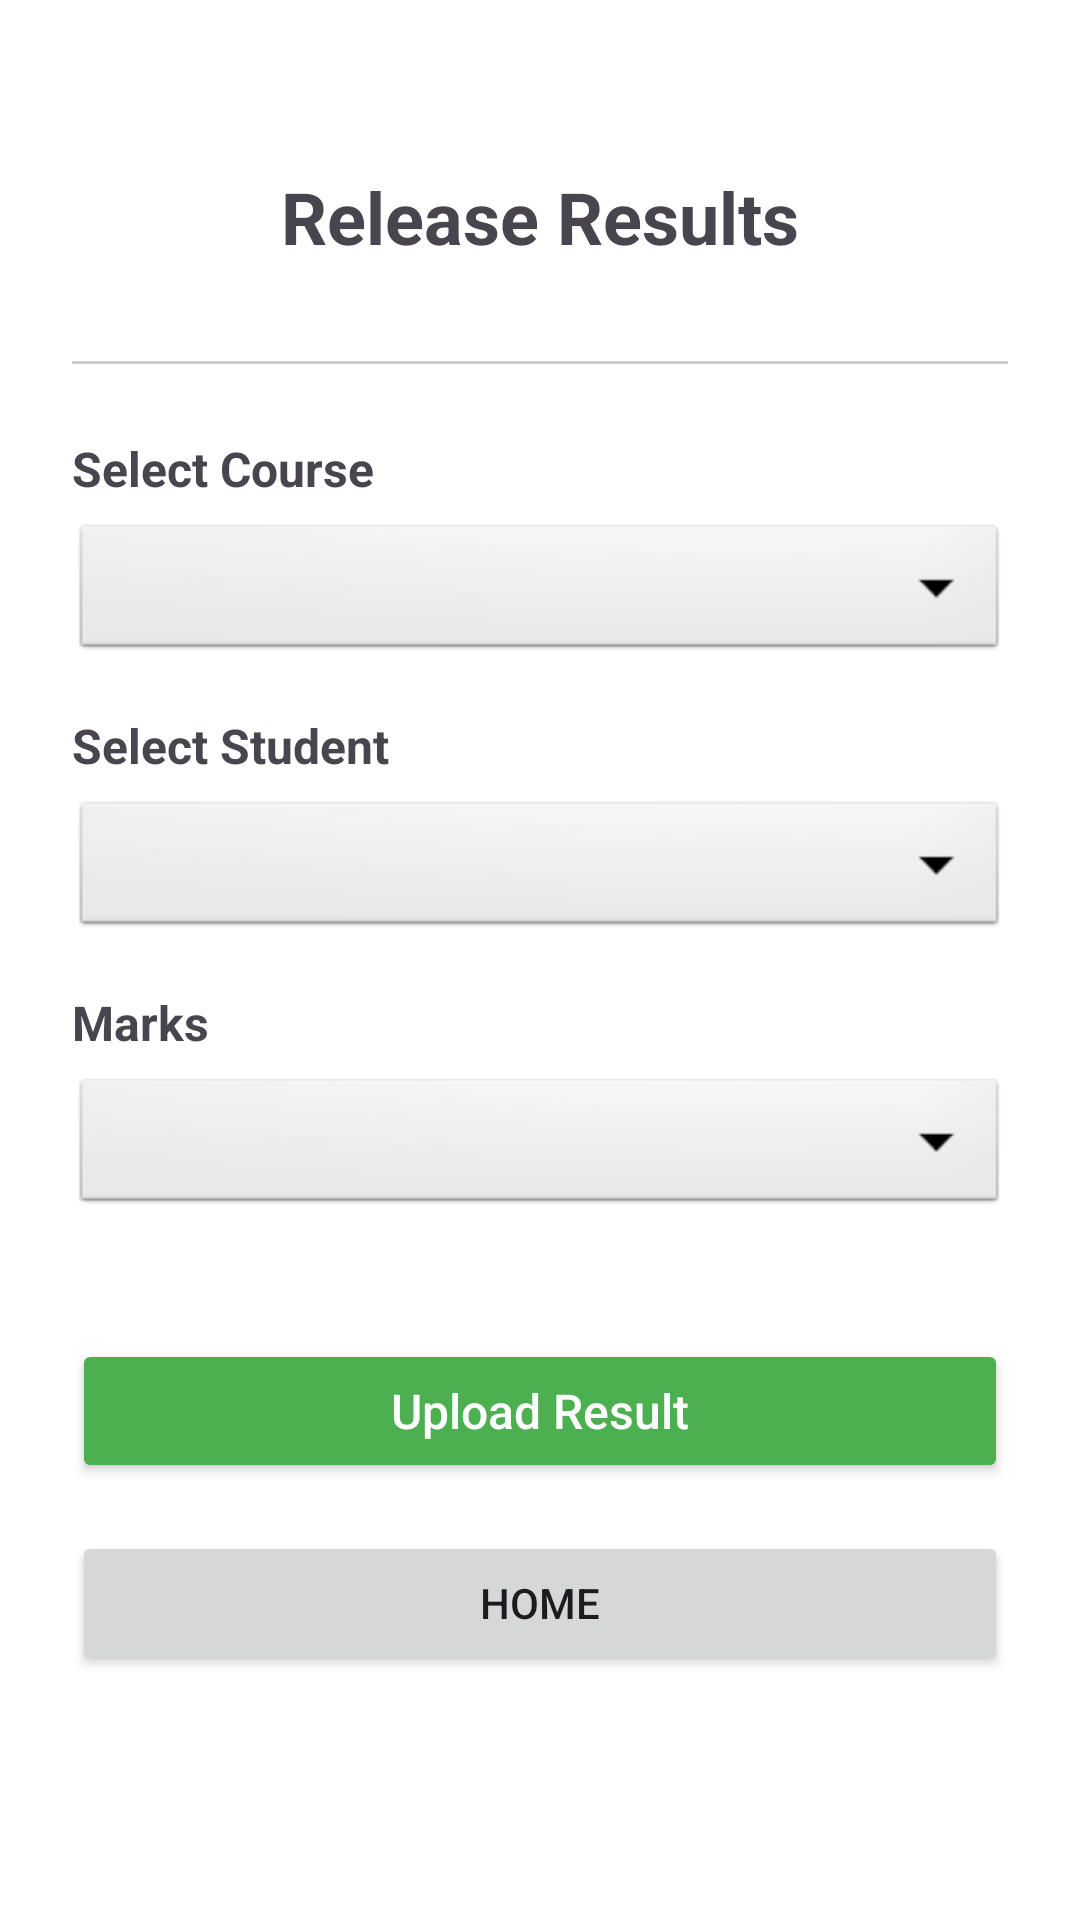

Reconstruct the res/layout file that produces this screen, plus the resources it refers to.
<!-- AndroidManifest.xml: application theme Theme.TuitionManagerApp -->
<!-- res/layout/activity_result.xml -->
<?xml version="1.0" encoding="utf-8"?>
<ScrollView xmlns:android="http://schemas.android.com/apk/res/android"
    android:layout_width="match_parent"
    android:layout_height="match_parent"
    android:padding="24dp"
    android:id="@+id/main"
    android:background="@color/white">

    <LinearLayout
        android:layout_width="match_parent"
        android:layout_height="wrap_content"
        android:orientation="vertical">

        
        <TextView
            android:id="@+id/titleText"
            android:layout_width="match_parent"
            android:layout_height="wrap_content"
            android:text="Release Results"
            android:textSize="24sp"
            android:textStyle="bold"
            android:textAlignment="center"
            android:paddingBottom="32dp"
            android:layout_marginTop="32dp" />

        
        <View
            android:layout_width="match_parent"
            android:layout_height="1dp"
            android:background="#CCCCCC"
            android:layout_marginBottom="24dp" />

        
        <TextView
            android:layout_width="wrap_content"
            android:layout_height="wrap_content"
            android:text="Select Course"
            android:textStyle="bold"
            android:textSize="16sp"
            android:layout_marginBottom="6dp" />

        <Spinner
            android:id="@+id/spinnerCourse"
            android:layout_width="match_parent"
            android:layout_height="wrap_content"
            android:background="@android:drawable/btn_dropdown"
            android:padding="8dp"
            android:layout_marginBottom="16dp" />

        
        <TextView
            android:layout_width="wrap_content"
            android:layout_height="wrap_content"
            android:text="Select Student"
            android:textStyle="bold"
            android:textSize="16sp"
            android:layout_marginBottom="6dp" />

        <Spinner
            android:id="@+id/spinnerStudent"
            android:layout_width="match_parent"
            android:layout_height="wrap_content"
            android:background="@android:drawable/btn_dropdown"
            android:padding="8dp"
            android:layout_marginBottom="16dp" />

        
        <TextView
            android:layout_width="wrap_content"
            android:layout_height="wrap_content"
            android:text="Marks"
            android:textStyle="bold"
            android:textSize="16sp"
            android:layout_marginBottom="6dp" />

        <Spinner
            android:id="@+id/spinnerMarks"
            android:layout_width="match_parent"
            android:layout_height="wrap_content"
            android:background="@android:drawable/btn_dropdown"
            android:padding="8dp"
            android:layout_marginBottom="32dp" />

        
        <Button
            android:id="@+id/btnUploadResult"
            android:layout_width="match_parent"
            android:layout_height="wrap_content"
            android:text="Upload Result"
            android:textAllCaps="false"
            android:textSize="16sp"
            android:backgroundTint="@color/positive_green"
            android:textColor="@android:color/white"
            android:onClick="onSubmitClick"
            android:layout_marginTop="8dp"
            android:layout_marginBottom="16dp" />
        <Button
            android:layout_width="match_parent"
            android:layout_height="wrap_content"
            android:text="Home"
            android:onClick="goToTHome"/>

    </LinearLayout>
</ScrollView>
<!-- resources referenced by this layout -->
<resources>
  <color name="positive_green">#4CAF50</color>
  <color name="white">#FFFFFF</color>
  <style name="Theme.TuitionManagerApp" parent="Base.Theme.TuitionManagerApp" />
  <style name="Base.Theme.TuitionManagerApp" parent="Theme.Material3.DayNight.NoActionBar">
          <item name="colorPrimary">@color/primary_color</item>
          <item name="colorOnPrimary">@color/white</item>
          <item name="android:statusBarColor">@color/primary_dark</item>
      </style>
  <color name="primary_color">#6200EE</color>
  <color name="primary_dark">#3700B3</color>
</resources>
